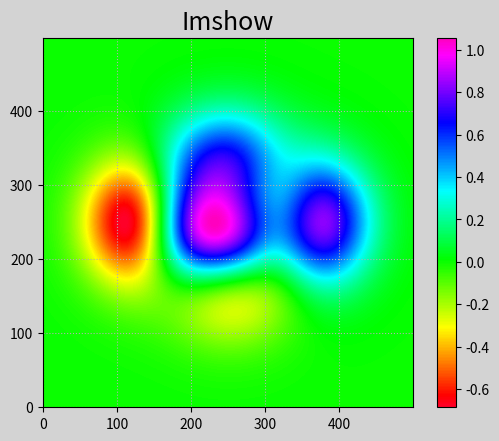

This chart was generated by the following Python code:
"""
demo05_imshow.py  热成像图
"""
import numpy as np
import matplotlib.pyplot as mp

n = 500
x, y = np.meshgrid(np.linspace(-3, 3, n), 
				   np.linspace(-3, 3, n))
# 根据每个网格点坐标，通过某个公式计算z高度坐标
z = (1 - x/2 + x**5 + y**3) * np.exp(-x**2 - y**2)

# 绘制等高线图
mp.figure('Imshow', facecolor='lightgray')
mp.title('Imshow', fontsize=18)
mp.grid(linestyle=':')
# mp.imshow(z, cmap='jet', origin='lower')
mp.imshow(z, cmap='gist_rainbow', origin='lower')  #lower 表示原点在左下角
# mp.imshow(z, cmap='gray', origin='lower')
mp.colorbar()
mp.show()
